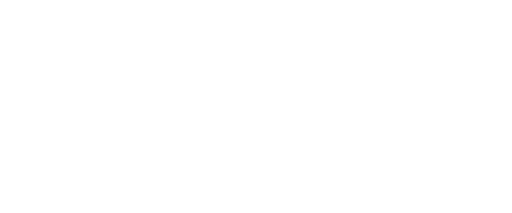
t = 0.00 s
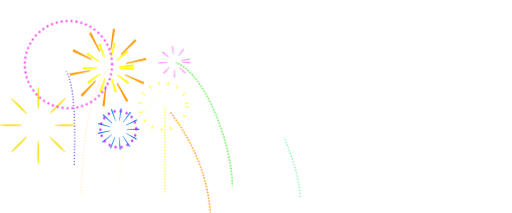
t = 2.08 s
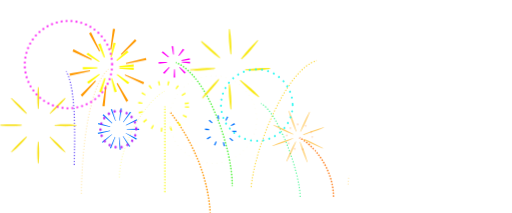
t = 3.25 s
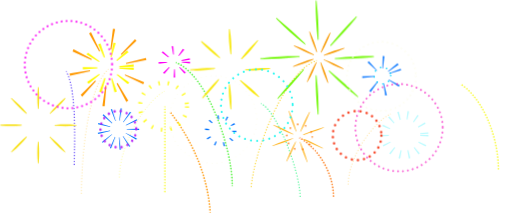
t = 4.43 s
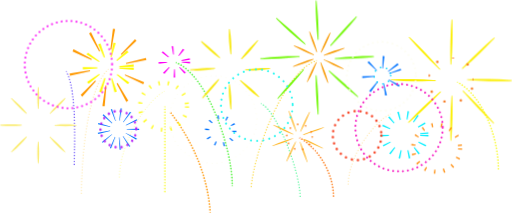
t = 6.73 s
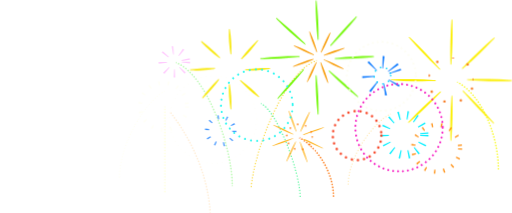
t = 8.05 s

The animated SVG that drew these frames (rendered in a browser with its animation timeline set to each time). Animation: 3 CSS @keyframes rules; one cycle of 10.00 s, repeats indefinitely.

<svg xmlns="http://www.w3.org/2000/svg" xmlns:xlink="http://www.w3.org/1999/xlink" width="1239" height="515" viewBox="0 0 1239 515" fill="none">
<path d="M724.5 332.828C760.566 351.631 807 408.828 807 477.328" stroke="#FE7D1A" stroke-width="4" stroke-dasharray="0.1 7" mask="url(#footer-trail-0)" stroke-linecap="round" class="footer-trail" style="--delay:2.2s"/>
<path d="M97.9984 305.828C150.497 333.829 166.499 447.001 166.498 495.328" stroke="white" stroke-width="3" stroke-dasharray="0.1 7" mask="url(#footer-trail-1)" stroke-linecap="round" class="footer-trail" style="--delay:0.0s"/>
<path d="M508.5 514.328C503.801 431.871 469.175 343.107 409.632 268.137" stroke="#FF9500" stroke-width="4" stroke-dasharray="0.1 7" mask="url(#footer-trail-2)" stroke-linecap="round" class="footer-trail" style="--delay:0.8s"/>
<path d="M160.5 172.328C188 220.828 179.5 375.328 179.5 399.828" stroke="#3F1EF7" stroke-width="3" stroke-dasharray="0.1 7" mask="url(#footer-trail-3)" stroke-linecap="round" class="footer-trail" style="--delay:0.2s"/>
<path d="M399.001 257.328C399.002 322.882 399.002 391.207 399.001 467.828" stroke="#F8FB37" stroke-width="4" stroke-dasharray="0.1 7" mask="url(#footer-trail-4)" stroke-linecap="round" class="footer-trail" style="--delay:0.8s"/>
<path d="M1106.5 198.328C1162 227.328 1206 320.713 1206 411.328" stroke="#F8FB37" stroke-width="4" stroke-dasharray="0.1 7" mask="url(#footer-trail-5)" stroke-linecap="round" class="footer-trail" style="--delay:3.8s"/>
<path d="M397.5 220.828C357 241.328 289 341.328 289 431.328" stroke="#FBF865" stroke-width="2" stroke-dasharray="0.1 7" mask="url(#footer-trail-6)" stroke-linecap="round" class="footer-trail" style="--delay:0.8s"/>
<path d="M767 146.328C693 165.328 614.5 361.328 607.5 455.328" stroke="#FBD218" stroke-width="3" stroke-dasharray="0.1 7" mask="url(#footer-trail-7)" stroke-linecap="round" class="footer-trail" style="--delay:2.4s"/>
<path d="M425.5 150.828C499.5 179.328 562 353.828 562 449.828" stroke="#54F43F" stroke-width="4" stroke-dasharray="0.1 7" mask="url(#footer-trail-8)" stroke-linecap="round" class="footer-trail" style="--delay:1.0s"/>
<path d="M883.084 215.783C797.503 256.56 758.183 339.181 747.5 425.828" stroke="white" stroke-width="4" stroke-dasharray="0.1 7" mask="url(#footer-trail-9)" stroke-linecap="round" class="footer-trail" style="--delay:3.0s"/>
<path d="M631.501 250.328C670 266.328 729.541 422.694 726.001 481.328" stroke="#2EF584" stroke-width="3" stroke-dasharray="0.1 7" mask="url(#footer-trail-10)" stroke-linecap="round" class="footer-trail" style="--delay:1.8s"/>
<path d="M945.685 275.184C906.001 293.326 842.363 376.874 842.363 448.48" stroke="#FFE7AC" stroke-width="3" stroke-dasharray="0.1 7" mask="url(#footer-trail-11)" stroke-linecap="round" class="footer-trail" style="--delay:3.2s"/>
<path d="M262.502 167.327C213.039 208.827 197.001 373.328 197.001 472.328" stroke="#FFE7AC" stroke-width="3" stroke-dasharray="0.1 7" mask="url(#footer-trail-12)" stroke-linecap="round" class="footer-trail" style="--delay:0.4s"/>
<g filter="url(#filter0_g_16179_8539)" class="footer-burst" style="--delay:0.9s">
<g id="Repeat group 1_inner" data-figma-trr="r8u2.5-0f">
<path d="M93.1836 210.328C92.6836 210.328 92.1836 210.328 91.6836 210.328C91.6003 211.208 91.5211 212.089 91.4461 212.969C90.7711 220.892 90.4336 228.815 90.4336 236.738C90.4336 244.661 90.7711 252.583 91.4461 260.506C91.5211 261.387 91.6003 262.267 91.6836 263.147C92.1836 263.147 92.6836 263.147 93.1836 263.147C93.2669 262.267 93.3461 261.387 93.4211 260.506C94.0961 252.583 94.4336 244.661 94.4336 236.738C94.4336 228.815 94.0961 220.892 93.4211 212.969C93.3461 212.089 93.2669 211.208 93.1836 210.328Z" fill="#F7DE01"/>
</g>
<use xlink:href="#Repeat%20group%201_inner" transform="translate(241.158 23.3165) rotate(45)"/>
<use xlink:href="#Repeat%20group%201_inner" transform="translate(395.195 210.328) rotate(90)"/>
<use xlink:href="#Repeat%20group%201_inner" transform="translate(371.878 451.486) rotate(135)"/>
<use xlink:href="#Repeat%20group%201_inner" transform="translate(184.867 605.523) rotate(-180)"/>
<use xlink:href="#Repeat%20group%201_inner" transform="translate(-56.2911 582.206) rotate(-135)"/>
<use xlink:href="#Repeat%20group%201_inner" transform="translate(-210.328 395.195) rotate(-90)"/>
<use xlink:href="#Repeat%20group%201_inner" transform="translate(-187.012 154.037) rotate(-45)"/>
</g>
<g filter="url(#filter1_g_16179_8539)" class="footer-burst" style="--delay:4.7s">
<g id="Repeat group 5_inner" data-figma-trr="r8u1.7-0f">
<path d="M1094.58 47.1722C1093.95 47.1576 1093.33 47.1431 1092.7 47.1286C1092.56 48.9363 1092.42 50.7441 1092.28 52.552C1091.06 68.8232 1090.26 85.1043 1089.88 101.395C1089.5 117.686 1089.55 133.987 1090.01 150.297C1090.06 152.109 1090.12 153.922 1090.18 155.734C1090.81 155.749 1091.43 155.763 1092.06 155.778C1092.2 153.97 1092.34 152.162 1092.48 150.354C1093.7 134.083 1094.5 117.802 1094.88 101.511C1095.26 85.2204 1095.21 68.9197 1094.75 52.6093C1094.7 50.7971 1094.64 48.9847 1094.58 47.1722Z" fill="#FCEF04"/>
</g>
<use xlink:href="#Repeat%20group%205_inner" transform="translate(456.965 -715.675) rotate(45)"/>
<use xlink:href="#Repeat%20group%205_inner" transform="translate(1286.15 -898.611) rotate(90)"/>
<use xlink:href="#Repeat%20group%205_inner" transform="translate(2001.82 -441.647) rotate(135)"/>
<use xlink:href="#Repeat%20group%205_inner" transform="translate(2184.76 387.535) rotate(-180)"/>
<use xlink:href="#Repeat%20group%205_inner" transform="translate(1727.79 1103.21) rotate(-135)"/>
<use xlink:href="#Repeat%20group%205_inner" transform="translate(898.611 1286.15) rotate(-90)"/>
<use xlink:href="#Repeat%20group%205_inner" transform="translate(182.936 829.181) rotate(-45)"/>
</g>
<g filter="url(#filter2_g_16179_8539)" class="footer-burst" style="--delay:2.5s">
<g id="Repeat group 4_inner" data-figma-trr="r8u2.2-0f">
<path d="M555.953 70.2884C555.329 70.3266 554.706 70.3648 554.082 70.403C554.04 71.4183 554.003 72.4333 553.971 73.4479C553.685 82.5796 553.82 91.6856 554.377 100.766C554.933 109.846 555.911 118.9 557.309 127.929C557.465 128.932 557.625 129.935 557.791 130.937C558.415 130.899 559.039 130.861 559.663 130.823C559.705 129.807 559.742 128.792 559.773 127.778C560.059 118.646 559.924 109.54 559.367 100.46C558.811 91.3798 557.834 82.3254 556.435 73.2969C556.28 72.2937 556.119 71.2909 555.953 70.2884Z" fill="#F8E80D"/>
</g>
<use xlink:href="#Repeat%20group%204_inner" transform="translate(281.333 -344.796) rotate(45)"/>
<use xlink:href="#Repeat%20group%204_inner" transform="translate(724.073 -389.672) rotate(90)"/>
<use xlink:href="#Repeat%20group%204_inner" transform="translate(1068.87 -108.339) rotate(135)"/>
<use xlink:href="#Repeat%20group%204_inner" transform="translate(1113.74 334.401) rotate(-180)"/>
<use xlink:href="#Repeat%20group%204_inner" transform="translate(832.412 679.198) rotate(-135)"/>
<use xlink:href="#Repeat%20group%204_inner" transform="translate(389.672 724.073) rotate(-90)"/>
<use xlink:href="#Repeat%20group%204_inner" transform="translate(44.8754 442.74) rotate(-45)"/>
</g>
<g filter="url(#filter3_g_16179_8539)" class="footer-burst" style="--delay:3.5s">
<g id="Repeat group 3_inner" data-figma-trr="r8u1.5-0f">
<path d="M749.655 75.9129C749.184 76.0829 748.714 76.253 748.244 76.423C748.465 77.2792 748.69 78.134 748.919 78.9873C750.979 86.6675 753.356 94.2328 756.05 101.683C758.745 109.134 761.757 116.47 765.086 123.691C765.456 124.493 765.83 125.294 766.208 126.093C766.678 125.923 767.148 125.753 767.618 125.583C767.397 124.727 767.172 123.872 766.944 123.019C764.884 115.339 762.507 107.774 759.812 100.323C757.117 92.8724 754.105 85.5366 750.776 78.3156C750.406 77.5133 750.032 76.7124 749.655 75.9129Z" fill="#F89D0A"/>
</g>
<use xlink:href="#Repeat%20group%203_inner" transform="translate(323.701 -504.971) rotate(45)"/>
<use xlink:href="#Repeat%20group%203_inner" transform="translate(909.66 -633.148) rotate(90)"/>
<use xlink:href="#Repeat%20group%203_inner" transform="translate(1414.63 -309.447) rotate(135)"/>
<use xlink:href="#Repeat%20group%203_inner" transform="translate(1542.81 276.512) rotate(-180)"/>
<use xlink:href="#Repeat%20group%203_inner" transform="translate(1219.11 781.483) rotate(-135)"/>
<use xlink:href="#Repeat%20group%203_inner" transform="translate(633.148 909.66) rotate(-90)"/>
<use xlink:href="#Repeat%20group%203_inner" transform="translate(128.177 585.959) rotate(-45)"/>
</g>
<g filter="url(#filter4_g_16179_8539)" class="footer-burst" style="--delay:2.9s">
<g id="Repeat group 6_inner" data-figma-trr="r8u1.5-0f">
<path d="M699.472 268.1C699.12 268.227 698.767 268.355 698.414 268.482C698.655 269.331 698.899 270.179 699.145 271.026C701.364 278.649 703.82 286.186 706.515 293.636C709.209 301.087 712.142 308.451 715.313 315.73C715.665 316.539 716.02 317.346 716.378 318.153C716.731 318.025 717.084 317.898 717.436 317.77C717.196 316.921 716.952 316.073 716.706 315.226C714.487 307.603 712.03 300.067 709.336 292.616C706.641 285.166 703.709 277.801 700.538 270.523C700.186 269.714 699.831 268.906 699.472 268.1Z" fill="#FFB219"/>
</g>
<use xlink:href="#Repeat%20group%206_inner" transform="translate(444.906 -413.34) rotate(45)"/>
<use xlink:href="#Repeat%20group%206_inner" transform="translate(1051.78 -391.019) rotate(90)"/>
<use xlink:href="#Repeat%20group%206_inner" transform="translate(1465.12 53.887) rotate(135)"/>
<use xlink:href="#Repeat%20group%206_inner" transform="translate(1442.8 660.759) rotate(-180)"/>
<use xlink:href="#Repeat%20group%206_inner" transform="translate(997.89 1074.1) rotate(-135)"/>
<use xlink:href="#Repeat%20group%206_inner" transform="translate(391.019 1051.78) rotate(-90)"/>
<use xlink:href="#Repeat%20group%206_inner" transform="translate(-22.3208 606.871) rotate(-45)"/>
</g>
<g filter="url(#filter5_g_16179_8539)" class="footer-burst" style="--delay:3.3s">
<g id="Repeat group 2_inner" data-figma-trr="r8u1.9-0f">
<path d="M765.93 1.30133C765.306 1.33352 764.682 1.3657 764.058 1.39789C764.035 2.98584 764.018 4.57353 764.006 6.16095C763.898 20.4477 764.211 34.7128 764.946 48.9561C765.68 63.1995 766.836 77.4211 768.413 91.621C768.588 93.1988 768.768 94.7763 768.954 96.3535C769.578 96.3213 770.202 96.2891 770.827 96.2569C770.849 94.669 770.866 93.0813 770.878 91.4939C770.986 77.2071 770.673 62.942 769.939 48.6987C769.204 34.4553 768.049 20.2337 766.472 6.03383C766.296 4.45606 766.116 2.87856 765.93 1.30133Z" fill="#74F809"/>
</g>
<use xlink:href="#Repeat%20group%202_inner" transform="translate(323.091 -501.941) rotate(45)"/>
<use xlink:href="#Repeat%20group%202_inner" transform="translate(906.477 -628.406) rotate(90)"/>
<use xlink:href="#Repeat%20group%202_inner" transform="translate(1408.42 -305.315) rotate(135)"/>
<use xlink:href="#Repeat%20group%202_inner" transform="translate(1534.88 278.071) rotate(-180)"/>
<use xlink:href="#Repeat%20group%202_inner" transform="translate(1211.79 780.012) rotate(-135)"/>
<use xlink:href="#Repeat%20group%202_inner" transform="translate(628.406 906.477) rotate(-90)"/>
<use xlink:href="#Repeat%20group%202_inner" transform="translate(126.465 583.386) rotate(-45)"/>
</g>
<g filter="url(#filter6_g_16179_8539)" class="footer-burst" style="--delay:1.7s">
<circle cx="395.721" cy="257.049" r="56.7211" stroke="#FFFB00" stroke-width="10" stroke-dasharray="3 20"/>
</g>
<g filter="url(#filter7_g_16179_8539)" class="footer-burst" style="--delay:4.5s">
<circle cx="1056.56" cy="358.664" r="56.7211" stroke="#FF8800" stroke-width="10" stroke-dasharray="3 20"/>
</g>
<g filter="url(#filter8_g_16179_8539)" class="footer-burst" style="--delay:1.3s">
<circle cx="262.1" cy="163.428" r="44.2211" stroke="#FFFB00" stroke-width="35" stroke-dasharray="4 23"/>
</g>
<g filter="url(#filter9_g_16179_8539)" class="footer-burst" style="--delay:1.3s">
<circle cx="261.507" cy="162.833" r="69.3621" transform="rotate(-14.0995 261.507 162.833)" stroke="#FF9900" stroke-width="50" stroke-dasharray="4 40"/>
</g>
<g filter="url(#filter10_g_16179_8539)" class="footer-burst" style="--delay:2.3s">
<circle cx="533.982" cy="316.31" r="32.9822" stroke="#0073FF" stroke-width="10" stroke-dasharray="3 18"/>
</g>
<g filter="url(#filter11_g_16179_8539)" class="footer-burst" style="--delay:1.9s">
<circle cx="421.982" cy="149.31" r="27.9822" stroke="#FF00F7" stroke-width="20" stroke-dasharray="3 18"/>
</g>
<g filter="url(#filter12_g_16179_8539)" class="footer-burst" style="--delay:4.3s">
<circle cx="979" cy="326.328" r="48" stroke="#00EEFF" stroke-width="20" stroke-dasharray="3 18"/>
</g>
<g filter="url(#filter13_g_16179_8539)" class="footer-burst" style="--delay:1.5s">
<circle cx="286.445" cy="311.773" r="35.4452" stroke="#0073FF" stroke-width="30" stroke-dasharray="2 15"/>
</g>
<g filter="url(#filter14_g_16179_8539)" class="footer-burst" style="--delay:3.9s">
<circle cx="924.634" cy="183.468" r="33.0713" transform="rotate(-21.3159 924.634 183.468)" stroke="#0073FF" stroke-width="30" stroke-dasharray="3 25"/>
</g>
<g filter="url(#filter15_g_16179_8539)" class="footer-burst" style="--delay:2.1s">
<circle cx="515.638" cy="288.966" r="105.638" stroke="#FDFDF2" stroke-width="3" stroke-linecap="round" stroke-dasharray="0.01 12"/>
</g>
<g filter="url(#filter16_g_16179_8539)" class="footer-burst" style="--delay:3.9s">
<circle cx="922.854" cy="184.571" r="83.567" stroke="#FDFDF2" stroke-width="5" stroke-linecap="round" stroke-dasharray="0.01 12"/>
</g>
<g filter="url(#filter17_g_16179_8539)" class="footer-burst" style="--delay:2.7s">
<circle cx="621.424" cy="254.149" r="86.647" stroke="#26F7F0" stroke-width="5" stroke-linecap="round" stroke-dasharray="0.01 15"/>
</g>
<g filter="url(#filter18_g_16179_8539)" class="footer-burst" style="--delay:3.7s">
<ellipse cx="864.154" cy="327.742" rx="58.7538" ry="59.3473" stroke="#F74526" stroke-width="6" stroke-linecap="round" stroke-dasharray="0.01 15"/>
</g>
<g filter="url(#filter19_g_16179_8539)" class="footer-burst" style="--delay:4.7s">
<circle cx="1091.5" cy="193.128" r="54.8723" transform="rotate(22.5837 1091.5 193.128)" stroke="#F77D26" stroke-width="6" stroke-linecap="round" stroke-dasharray="0.01 40"/>
</g>
<g filter="url(#filter20_g_16179_8539)" class="footer-burst" style="--delay:1.5s">
<ellipse cx="286.443" cy="312.366" rx="43.3235" ry="43.917" stroke="#B826F7" stroke-width="6" stroke-linecap="round" stroke-dasharray="0.01 15"/>
</g>
<g filter="url(#filter21_g_16179_8539)" class="footer-burst" style="--delay:3.9s">
<circle cx="925.225" cy="182.877" r="20.1781" stroke="#00D5FF" stroke-width="4" stroke-linecap="round" stroke-dasharray="0.01 15"/>
</g>
<g filter="url(#filter22_g_16179_8539)" class="footer-burst" style="--delay:3.1s">
<circle cx="724.691" cy="331.3" r="30.8606" stroke="#FF7700" stroke-width="4" stroke-linecap="round" stroke-dasharray="0.01 20"/>
</g>
<g filter="url(#filter23_g_16179_8539)" class="footer-burst" style="--delay:4.1s">
<circle cx="965.64" cy="308.747" r="105.638" stroke="#F61AC2" stroke-width="5" stroke-linecap="round" stroke-dasharray="0.01 12"/>
</g>
<g filter="url(#filter24_g_16179_8539)" class="footer-burst" style="--delay:1.1s">
<circle cx="165.638" cy="155.966" r="105.638" stroke="#FA1AF6" stroke-width="5" stroke-linecap="round" stroke-dasharray="0.01 12"/>
</g>
<defs>
<filter id="filter0_g_16179_8539" x="-1.3" y="209.028" width="187.467" height="187.467" filterUnits="userSpaceOnUse" color-interpolation-filters="sRGB">
<feFlood flood-opacity="0" result="BackgroundImageFix"/>
<feBlend mode="normal" in="SourceGraphic" in2="BackgroundImageFix" result="shape"/>
<feTurbulence type="fractalNoise" baseFrequency="0.0099999997764825821 0.0099999997764825821" numOctaves="3" seed="2177"/>
<feDisplacementMap in="shape" scale="2.5999999046325684" xChannelSelector="R" yChannelSelector="G" result="displacedImage" width="100%" height="100%"/>
<feMerge result="effect1_texture_16179_8539">
<feMergeNode in="displacedImage"/>
</feMerge>
</filter>
<filter id="filter1_g_16179_8539" x="944.456" y="45.8289" width="295.846" height="295.862" filterUnits="userSpaceOnUse" color-interpolation-filters="sRGB">
<feFlood flood-opacity="0" result="BackgroundImageFix"/>
<feBlend mode="normal" in="SourceGraphic" in2="BackgroundImageFix" result="shape"/>
<feTurbulence type="fractalNoise" baseFrequency="0.0099999997764825821 0.0099999997764825821" numOctaves="3" seed="2177"/>
<feDisplacementMap in="shape" scale="2.5999999046325684" xChannelSelector="R" yChannelSelector="G" result="displacedImage" width="100%" height="100%"/>
<feMerge result="effect1_texture_16179_8539">
<feMergeNode in="displacedImage"/>
</feMerge>
</filter>
<filter id="filter2_g_16179_8539" x="458.7" y="68.9891" width="196.344" height="196.383" filterUnits="userSpaceOnUse" color-interpolation-filters="sRGB">
<feFlood flood-opacity="0" result="BackgroundImageFix"/>
<feBlend mode="normal" in="SourceGraphic" in2="BackgroundImageFix" result="shape"/>
<feTurbulence type="fractalNoise" baseFrequency="0.0099999997764825821 0.0099999997764825821" numOctaves="3" seed="2177"/>
<feDisplacementMap in="shape" scale="2.5999999046325684" xChannelSelector="R" yChannelSelector="G" result="displacedImage" width="100%" height="100%"/>
<feMerge result="effect1_texture_16179_8539">
<feMergeNode in="displacedImage"/>
</feMerge>
</filter>
<filter id="filter3_g_16179_8539" x="685.561" y="52.4129" width="171.686" height="171.686" filterUnits="userSpaceOnUse" color-interpolation-filters="sRGB">
<feFlood flood-opacity="0" result="BackgroundImageFix"/>
<feBlend mode="normal" in="SourceGraphic" in2="BackgroundImageFix" result="shape"/>
<feTurbulence type="fractalNoise" baseFrequency="0.0099999997764825821 0.0099999997764825821" numOctaves="3" seed="2177"/>
<feDisplacementMap in="shape" scale="2.5999999046325684" xChannelSelector="R" yChannelSelector="G" result="displacedImage" width="100%" height="100%"/>
<feMerge result="effect1_texture_16179_8539">
<feMergeNode in="displacedImage"/>
</feMerge>
</filter>
<filter id="filter4_g_16179_8539" x="635.555" y="244.536" width="171.686" height="171.686" filterUnits="userSpaceOnUse" color-interpolation-filters="sRGB">
<feFlood flood-opacity="0" result="BackgroundImageFix"/>
<feBlend mode="normal" in="SourceGraphic" in2="BackgroundImageFix" result="shape"/>
<feTurbulence type="fractalNoise" baseFrequency="0.0099999997764825821 0.0099999997764825821" numOctaves="3" seed="2177"/>
<feDisplacementMap in="shape" scale="2.5999999046325684" xChannelSelector="R" yChannelSelector="G" result="displacedImage" width="100%" height="100%"/>
<feMerge result="effect1_texture_16179_8539">
<feMergeNode in="displacedImage"/>
</feMerge>
</filter>
<filter id="filter5_g_16179_8539" x="628.434" y="0.000781298" width="278.014" height="278.041" filterUnits="userSpaceOnUse" color-interpolation-filters="sRGB">
<feFlood flood-opacity="0" result="BackgroundImageFix"/>
<feBlend mode="normal" in="SourceGraphic" in2="BackgroundImageFix" result="shape"/>
<feTurbulence type="fractalNoise" baseFrequency="0.0099999997764825821 0.0099999997764825821" numOctaves="3" seed="2177"/>
<feDisplacementMap in="shape" scale="2.5999999046325684" xChannelSelector="R" yChannelSelector="G" result="displacedImage" width="100%" height="100%"/>
<feMerge result="effect1_texture_16179_8539">
<feMergeNode in="displacedImage"/>
</feMerge>
</filter>
<filter id="filter6_g_16179_8539" x="333.89" y="195.218" width="123.661" height="123.661" filterUnits="userSpaceOnUse" color-interpolation-filters="sRGB">
<feFlood flood-opacity="0" result="BackgroundImageFix"/>
<feBlend mode="normal" in="SourceGraphic" in2="BackgroundImageFix" result="shape"/>
<feTurbulence type="fractalNoise" baseFrequency="0.012303149327635765 0.012303149327635765" numOctaves="3" seed="2139"/>
<feDisplacementMap in="shape" scale="0.2199999988079071" xChannelSelector="R" yChannelSelector="G" result="displacedImage" width="100%" height="100%"/>
<feMerge result="effect1_texture_16179_8539">
<feMergeNode in="displacedImage"/>
</feMerge>
</filter>
<filter id="filter7_g_16179_8539" x="994.732" y="296.833" width="123.661" height="123.661" filterUnits="userSpaceOnUse" color-interpolation-filters="sRGB">
<feFlood flood-opacity="0" result="BackgroundImageFix"/>
<feBlend mode="normal" in="SourceGraphic" in2="BackgroundImageFix" result="shape"/>
<feTurbulence type="fractalNoise" baseFrequency="0.012303149327635765 0.012303149327635765" numOctaves="3" seed="2139"/>
<feDisplacementMap in="shape" scale="0.2199999988079071" xChannelSelector="R" yChannelSelector="G" result="displacedImage" width="100%" height="100%"/>
<feMerge result="effect1_texture_16179_8539">
<feMergeNode in="displacedImage"/>
</feMerge>
</filter>
<filter id="filter8_g_16179_8539" x="200.269" y="101.597" width="123.661" height="123.661" filterUnits="userSpaceOnUse" color-interpolation-filters="sRGB">
<feFlood flood-opacity="0" result="BackgroundImageFix"/>
<feBlend mode="normal" in="SourceGraphic" in2="BackgroundImageFix" result="shape"/>
<feTurbulence type="fractalNoise" baseFrequency="0.012303149327635765 0.012303149327635765" numOctaves="3" seed="2139"/>
<feDisplacementMap in="shape" scale="0.2199999988079071" xChannelSelector="R" yChannelSelector="G" result="displacedImage" width="100%" height="100%"/>
<feMerge result="effect1_texture_16179_8539">
<feMergeNode in="displacedImage"/>
</feMerge>
</filter>
<filter id="filter9_g_16179_8539" x="167.011" y="68.3392" width="188.99" height="188.988" filterUnits="userSpaceOnUse" color-interpolation-filters="sRGB">
<feFlood flood-opacity="0" result="BackgroundImageFix"/>
<feBlend mode="normal" in="SourceGraphic" in2="BackgroundImageFix" result="shape"/>
<feTurbulence type="fractalNoise" baseFrequency="0.012303149327635765 0.012303149327635765" numOctaves="3" seed="2139"/>
<feDisplacementMap in="shape" scale="0.2199999988079071" xChannelSelector="R" yChannelSelector="G" result="displacedImage" width="100%" height="100%"/>
<feMerge result="effect1_texture_16179_8539">
<feMergeNode in="displacedImage"/>
</feMerge>
</filter>
<filter id="filter10_g_16179_8539" x="495.89" y="278.218" width="76.1848" height="76.1848" filterUnits="userSpaceOnUse" color-interpolation-filters="sRGB">
<feFlood flood-opacity="0" result="BackgroundImageFix"/>
<feBlend mode="normal" in="SourceGraphic" in2="BackgroundImageFix" result="shape"/>
<feTurbulence type="fractalNoise" baseFrequency="0.012303149327635765 0.012303149327635765" numOctaves="3" seed="2139"/>
<feDisplacementMap in="shape" scale="0.2199999988079071" xChannelSelector="R" yChannelSelector="G" result="displacedImage" width="100%" height="100%"/>
<feMerge result="effect1_texture_16179_8539">
<feMergeNode in="displacedImage"/>
</feMerge>
</filter>
<filter id="filter11_g_16179_8539" x="383.89" y="111.218" width="76.1848" height="76.1848" filterUnits="userSpaceOnUse" color-interpolation-filters="sRGB">
<feFlood flood-opacity="0" result="BackgroundImageFix"/>
<feBlend mode="normal" in="SourceGraphic" in2="BackgroundImageFix" result="shape"/>
<feTurbulence type="fractalNoise" baseFrequency="0.012303149327635765 0.012303149327635765" numOctaves="3" seed="2139"/>
<feDisplacementMap in="shape" scale="0.2199999988079071" xChannelSelector="R" yChannelSelector="G" result="displacedImage" width="100%" height="100%"/>
<feMerge result="effect1_texture_16179_8539">
<feMergeNode in="displacedImage"/>
</feMerge>
</filter>
<filter id="filter12_g_16179_8539" x="920.89" y="268.218" width="116.22" height="116.22" filterUnits="userSpaceOnUse" color-interpolation-filters="sRGB">
<feFlood flood-opacity="0" result="BackgroundImageFix"/>
<feBlend mode="normal" in="SourceGraphic" in2="BackgroundImageFix" result="shape"/>
<feTurbulence type="fractalNoise" baseFrequency="0.012303149327635765 0.012303149327635765" numOctaves="3" seed="2139"/>
<feDisplacementMap in="shape" scale="0.2199999988079071" xChannelSelector="R" yChannelSelector="G" result="displacedImage" width="100%" height="100%"/>
<feMerge result="effect1_texture_16179_8539">
<feMergeNode in="displacedImage"/>
</feMerge>
</filter>
<filter id="filter13_g_16179_8539" x="235.89" y="261.218" width="101.111" height="101.111" filterUnits="userSpaceOnUse" color-interpolation-filters="sRGB">
<feFlood flood-opacity="0" result="BackgroundImageFix"/>
<feBlend mode="normal" in="SourceGraphic" in2="BackgroundImageFix" result="shape"/>
<feTurbulence type="fractalNoise" baseFrequency="0.012303149327635765 0.012303149327635765" numOctaves="3" seed="2139"/>
<feDisplacementMap in="shape" scale="0.2199999988079071" xChannelSelector="R" yChannelSelector="G" result="displacedImage" width="100%" height="100%"/>
<feMerge result="effect1_texture_16179_8539">
<feMergeNode in="displacedImage"/>
</feMerge>
</filter>
<filter id="filter14_g_16179_8539" x="875.551" y="134.385" width="98.168" height="98.168" filterUnits="userSpaceOnUse" color-interpolation-filters="sRGB">
<feFlood flood-opacity="0" result="BackgroundImageFix"/>
<feBlend mode="normal" in="SourceGraphic" in2="BackgroundImageFix" result="shape"/>
<feTurbulence type="fractalNoise" baseFrequency="0.033333335071802139 0.033333335071802139" numOctaves="3" seed="2139"/>
<feDisplacementMap in="shape" scale="2" xChannelSelector="R" yChannelSelector="G" result="displacedImage" width="100%" height="100%"/>
<feMerge result="effect1_texture_16179_8539">
<feMergeNode in="displacedImage"/>
</feMerge>
</filter>
<filter id="filter15_g_16179_8539" x="408.39" y="181.718" width="214.495" height="214.495" filterUnits="userSpaceOnUse" color-interpolation-filters="sRGB">
<feFlood flood-opacity="0" result="BackgroundImageFix"/>
<feBlend mode="normal" in="SourceGraphic" in2="BackgroundImageFix" result="shape"/>
<feTurbulence type="fractalNoise" baseFrequency="0.012303149327635765 0.012303149327635765" numOctaves="3" seed="2139"/>
<feDisplacementMap in="shape" scale="0.2199999988079071" xChannelSelector="R" yChannelSelector="G" result="displacedImage" width="100%" height="100%"/>
<feMerge result="effect1_texture_16179_8539">
<feMergeNode in="displacedImage"/>
</feMerge>
</filter>
<filter id="filter16_g_16179_8539" x="836.677" y="98.3939" width="172.355" height="172.355" filterUnits="userSpaceOnUse" color-interpolation-filters="sRGB">
<feFlood flood-opacity="0" result="BackgroundImageFix"/>
<feBlend mode="normal" in="SourceGraphic" in2="BackgroundImageFix" result="shape"/>
<feTurbulence type="fractalNoise" baseFrequency="0.012303149327635765 0.012303149327635765" numOctaves="3" seed="2139"/>
<feDisplacementMap in="shape" scale="0.2199999988079071" xChannelSelector="R" yChannelSelector="G" result="displacedImage" width="100%" height="100%"/>
<feMerge result="effect1_texture_16179_8539">
<feMergeNode in="displacedImage"/>
</feMerge>
</filter>
<filter id="filter17_g_16179_8539" x="532.167" y="164.892" width="178.515" height="178.515" filterUnits="userSpaceOnUse" color-interpolation-filters="sRGB">
<feFlood flood-opacity="0" result="BackgroundImageFix"/>
<feBlend mode="normal" in="SourceGraphic" in2="BackgroundImageFix" result="shape"/>
<feTurbulence type="fractalNoise" baseFrequency="0.012303149327635765 0.012303149327635765" numOctaves="3" seed="2139"/>
<feDisplacementMap in="shape" scale="0.2199999988079071" xChannelSelector="R" yChannelSelector="G" result="displacedImage" width="100%" height="100%"/>
<feMerge result="effect1_texture_16179_8539">
<feMergeNode in="displacedImage"/>
</feMerge>
</filter>
<filter id="filter18_g_16179_8539" x="802.29" y="265.285" width="123.728" height="124.915" filterUnits="userSpaceOnUse" color-interpolation-filters="sRGB">
<feFlood flood-opacity="0" result="BackgroundImageFix"/>
<feBlend mode="normal" in="SourceGraphic" in2="BackgroundImageFix" result="shape"/>
<feTurbulence type="fractalNoise" baseFrequency="0.012303149327635765 0.012303149327635765" numOctaves="3" seed="2139"/>
<feDisplacementMap in="shape" scale="0.2199999988079071" xChannelSelector="R" yChannelSelector="G" result="displacedImage" width="100%" height="100%"/>
<feMerge result="effect1_texture_16179_8539">
<feMergeNode in="displacedImage"/>
</feMerge>
</filter>
<filter id="filter19_g_16179_8539" x="1037.66" y="139.288" width="107.677" height="107.679" filterUnits="userSpaceOnUse" color-interpolation-filters="sRGB">
<feFlood flood-opacity="0" result="BackgroundImageFix"/>
<feBlend mode="normal" in="SourceGraphic" in2="BackgroundImageFix" result="shape"/>
<feTurbulence type="fractalNoise" baseFrequency="0.012303149327635765 0.012303149327635765" numOctaves="3" seed="2139"/>
<feDisplacementMap in="shape" scale="0.2199999988079071" xChannelSelector="R" yChannelSelector="G" result="displacedImage" width="100%" height="100%"/>
<feMerge result="effect1_texture_16179_8539">
<feMergeNode in="displacedImage"/>
</feMerge>
</filter>
<filter id="filter20_g_16179_8539" x="240.009" y="265.339" width="92.8665" height="94.054" filterUnits="userSpaceOnUse" color-interpolation-filters="sRGB">
<feFlood flood-opacity="0" result="BackgroundImageFix"/>
<feBlend mode="normal" in="SourceGraphic" in2="BackgroundImageFix" result="shape"/>
<feTurbulence type="fractalNoise" baseFrequency="0.012303149327635765 0.012303149327635765" numOctaves="3" seed="2139"/>
<feDisplacementMap in="shape" scale="0.2199999988079071" xChannelSelector="R" yChannelSelector="G" result="displacedImage" width="100%" height="100%"/>
<feMerge result="effect1_texture_16179_8539">
<feMergeNode in="displacedImage"/>
</feMerge>
</filter>
<filter id="filter21_g_16179_8539" x="902.937" y="160.589" width="44.5755" height="44.5755" filterUnits="userSpaceOnUse" color-interpolation-filters="sRGB">
<feFlood flood-opacity="0" result="BackgroundImageFix"/>
<feBlend mode="normal" in="SourceGraphic" in2="BackgroundImageFix" result="shape"/>
<feTurbulence type="fractalNoise" baseFrequency="0.012303149327635765 0.012303149327635765" numOctaves="3" seed="2139"/>
<feDisplacementMap in="shape" scale="0.2199999988079071" xChannelSelector="R" yChannelSelector="G" result="displacedImage" width="100%" height="100%"/>
<feMerge result="effect1_texture_16179_8539">
<feMergeNode in="displacedImage"/>
</feMerge>
</filter>
<filter id="filter22_g_16179_8539" x="691.72" y="298.329" width="65.9407" height="65.9407" filterUnits="userSpaceOnUse" color-interpolation-filters="sRGB">
<feFlood flood-opacity="0" result="BackgroundImageFix"/>
<feBlend mode="normal" in="SourceGraphic" in2="BackgroundImageFix" result="shape"/>
<feTurbulence type="fractalNoise" baseFrequency="0.012303149327635765 0.012303149327635765" numOctaves="3" seed="2139"/>
<feDisplacementMap in="shape" scale="0.2199999988079071" xChannelSelector="R" yChannelSelector="G" result="displacedImage" width="100%" height="100%"/>
<feMerge result="effect1_texture_16179_8539">
<feMergeNode in="displacedImage"/>
</feMerge>
</filter>
<filter id="filter23_g_16179_8539" x="857.392" y="200.499" width="216.495" height="216.495" filterUnits="userSpaceOnUse" color-interpolation-filters="sRGB">
<feFlood flood-opacity="0" result="BackgroundImageFix"/>
<feBlend mode="normal" in="SourceGraphic" in2="BackgroundImageFix" result="shape"/>
<feTurbulence type="fractalNoise" baseFrequency="0.012303149327635765 0.012303149327635765" numOctaves="3" seed="2139"/>
<feDisplacementMap in="shape" scale="0.2199999988079071" xChannelSelector="R" yChannelSelector="G" result="displacedImage" width="100%" height="100%"/>
<feMerge result="effect1_texture_16179_8539">
<feMergeNode in="displacedImage"/>
</feMerge>
</filter>
<filter id="filter24_g_16179_8539" x="57.39" y="47.7181" width="216.495" height="216.495" filterUnits="userSpaceOnUse" color-interpolation-filters="sRGB">
<feFlood flood-opacity="0" result="BackgroundImageFix"/>
<feBlend mode="normal" in="SourceGraphic" in2="BackgroundImageFix" result="shape"/>
<feTurbulence type="fractalNoise" baseFrequency="0.012303149327635765 0.012303149327635765" numOctaves="3" seed="2139"/>
<feDisplacementMap in="shape" scale="0.2199999988079071" xChannelSelector="R" yChannelSelector="G" result="displacedImage" width="100%" height="100%"/>
<feMerge result="effect1_texture_16179_8539">
<feMergeNode in="displacedImage"/>
</feMerge>
</filter>
<mask id="footer-trail-0" maskUnits="userSpaceOnUse" x="-20" y="-20" width="1279" height="555"><path d="M724.5 332.828C760.566 351.631 807 408.828 807 477.328" fill="none" stroke="white" stroke-width="6" pathLength="1" class="footer-trail-reveal" style="--start:-1;--delay:2.2s"/></mask><mask id="footer-trail-1" maskUnits="userSpaceOnUse" x="-20" y="-20" width="1279" height="555"><path d="M97.9984 305.828C150.497 333.829 166.499 447.001 166.498 495.328" fill="none" stroke="white" stroke-width="5" pathLength="1" class="footer-trail-reveal" style="--start:-1;--delay:0.0s"/></mask><mask id="footer-trail-2" maskUnits="userSpaceOnUse" x="-20" y="-20" width="1279" height="555"><path d="M508.5 514.328C503.801 431.871 469.175 343.107 409.632 268.137" fill="none" stroke="white" stroke-width="6" pathLength="1" class="footer-trail-reveal" style="--start:1;--delay:0.8s"/></mask><mask id="footer-trail-3" maskUnits="userSpaceOnUse" x="-20" y="-20" width="1279" height="555"><path d="M160.5 172.328C188 220.828 179.5 375.328 179.5 399.828" fill="none" stroke="white" stroke-width="5" pathLength="1" class="footer-trail-reveal" style="--start:-1;--delay:0.2s"/></mask><mask id="footer-trail-4" maskUnits="userSpaceOnUse" x="-20" y="-20" width="1279" height="555"><path d="M399.001 257.328C399.002 322.882 399.002 391.207 399.001 467.828" fill="none" stroke="white" stroke-width="6" pathLength="1" class="footer-trail-reveal" style="--start:-1;--delay:0.8s"/></mask><mask id="footer-trail-5" maskUnits="userSpaceOnUse" x="-20" y="-20" width="1279" height="555"><path d="M1106.5 198.328C1162 227.328 1206 320.713 1206 411.328" fill="none" stroke="white" stroke-width="6" pathLength="1" class="footer-trail-reveal" style="--start:-1;--delay:3.8s"/></mask><mask id="footer-trail-6" maskUnits="userSpaceOnUse" x="-20" y="-20" width="1279" height="555"><path d="M397.5 220.828C357 241.328 289 341.328 289 431.328" fill="none" stroke="white" stroke-width="4" pathLength="1" class="footer-trail-reveal" style="--start:-1;--delay:0.8s"/></mask><mask id="footer-trail-7" maskUnits="userSpaceOnUse" x="-20" y="-20" width="1279" height="555"><path d="M767 146.328C693 165.328 614.5 361.328 607.5 455.328" fill="none" stroke="white" stroke-width="5" pathLength="1" class="footer-trail-reveal" style="--start:-1;--delay:2.4s"/></mask><mask id="footer-trail-8" maskUnits="userSpaceOnUse" x="-20" y="-20" width="1279" height="555"><path d="M425.5 150.828C499.5 179.328 562 353.828 562 449.828" fill="none" stroke="white" stroke-width="6" pathLength="1" class="footer-trail-reveal" style="--start:-1;--delay:1.0s"/></mask><mask id="footer-trail-9" maskUnits="userSpaceOnUse" x="-20" y="-20" width="1279" height="555"><path d="M883.084 215.783C797.503 256.56 758.183 339.181 747.5 425.828" fill="none" stroke="white" stroke-width="6" pathLength="1" class="footer-trail-reveal" style="--start:-1;--delay:3.0s"/></mask><mask id="footer-trail-10" maskUnits="userSpaceOnUse" x="-20" y="-20" width="1279" height="555"><path d="M631.501 250.328C670 266.328 729.541 422.694 726.001 481.328" fill="none" stroke="white" stroke-width="5" pathLength="1" class="footer-trail-reveal" style="--start:-1;--delay:1.8s"/></mask><mask id="footer-trail-11" maskUnits="userSpaceOnUse" x="-20" y="-20" width="1279" height="555"><path d="M945.685 275.184C906.001 293.326 842.363 376.874 842.363 448.48" fill="none" stroke="white" stroke-width="5" pathLength="1" class="footer-trail-reveal" style="--start:-1;--delay:3.2s"/></mask><mask id="footer-trail-12" maskUnits="userSpaceOnUse" x="-20" y="-20" width="1279" height="555"><path d="M262.502 167.327C213.039 208.827 197.001 373.328 197.001 472.328" fill="none" stroke="white" stroke-width="5" pathLength="1" class="footer-trail-reveal" style="--start:-1;--delay:0.4s"/></mask></defs>
<style>
    .footer-trail-reveal { stroke-dasharray:1 2; animation:footer-rise 10s cubic-bezier(.3,.6,.4,1) infinite both; animation-delay:var(--delay); }
    .footer-trail { animation:footer-trail-fade 10s linear infinite both; animation-delay:var(--delay); }
    .footer-burst { animation:footer-burst 10s ease-out infinite both; animation-delay:var(--delay); }
    @keyframes footer-rise { 0% {stroke-dashoffset:var(--start)} 9%,100% {stroke-dashoffset:0} }
    @keyframes footer-trail-fade { 0%,65%{opacity:1} 74%,100%{opacity:0} }
    @keyframes footer-burst { 0%{opacity:0} 7%,56%{opacity:1} 65%,100%{opacity:0} }
    @media(prefers-reduced-motion:reduce){.footer-trail-reveal,.footer-trail,.footer-burst{animation:none!important;stroke-dashoffset:0;opacity:1}}
  </style></svg>
